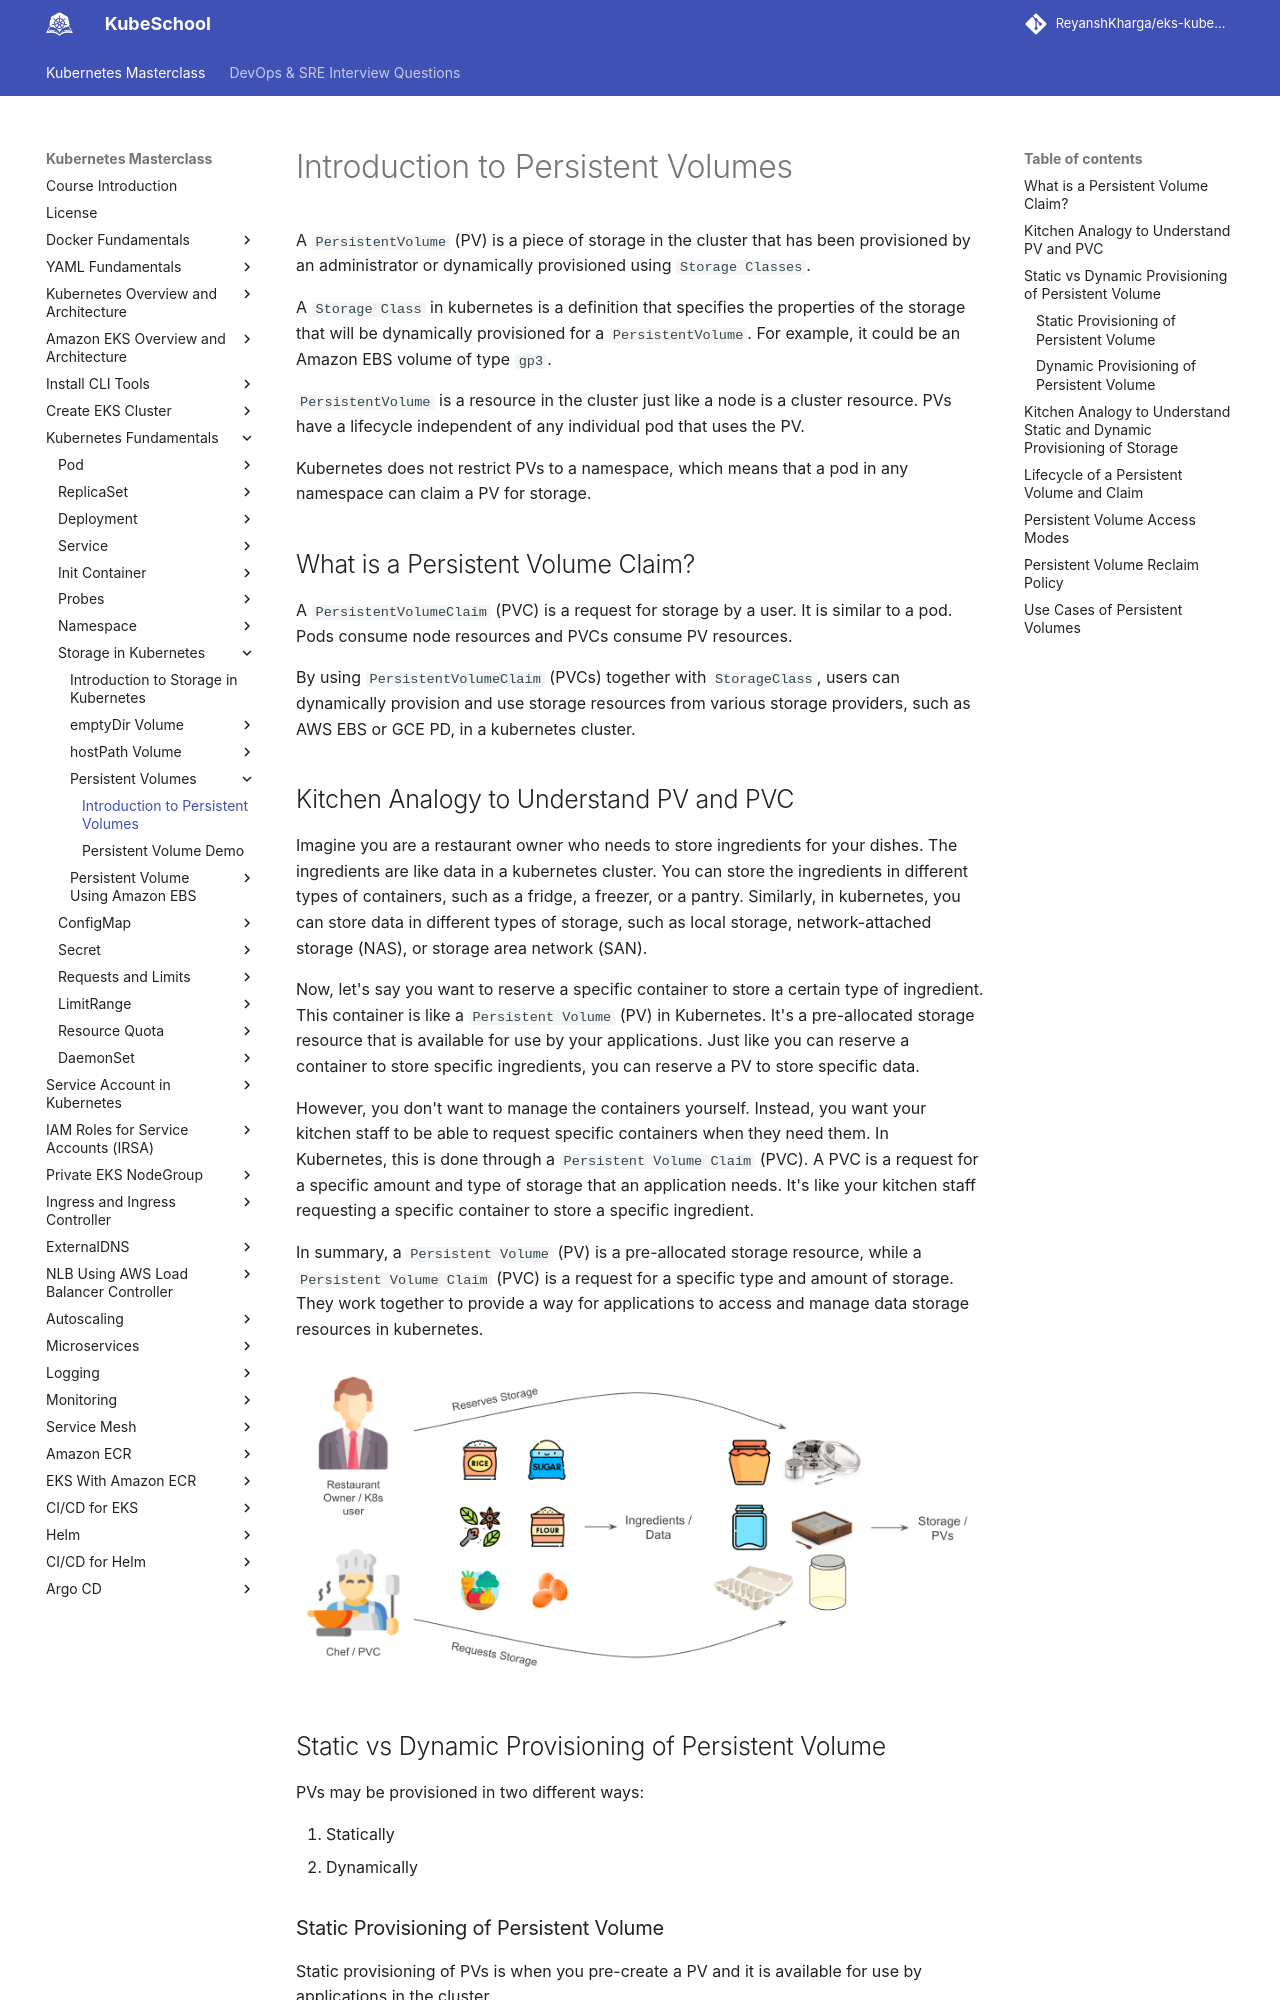

repository: ReyanshKharga/kloudkoncepts · page: kubernetes-on-eks/kubernetes-fundamentals/storage-in-kubernetes/persistent-volumes/introduction-to-persistent-volumes/index.html · generator: mkdocs

---
description: Get started with a clear Introduction to Persistent Volumes. Learn the fundamentals, benefits, and best practices for managing storage in Kubernetes.
---

# Introduction to Persistent Volumes

A `PersistentVolume` (PV) is a piece of storage in the cluster that has been provisioned by an administrator or dynamically provisioned using `Storage Classes`.

A `Storage Class` in kubernetes is a definition that specifies the properties of the storage that will be dynamically provisioned for a `PersistentVolume`. For example, it could be an Amazon EBS volume of type `gp3`.

`PersistentVolume` is a resource in the cluster just like a node is a cluster resource. PVs have a lifecycle independent of any individual pod that uses the PV.

Kubernetes does not restrict PVs to a namespace, which means that a pod in any namespace can claim a PV for storage.



## What is a Persistent Volume Claim?

A `PersistentVolumeClaim` (PVC) is a request for storage by a user. It is similar to a pod. Pods consume node resources and PVCs consume PV resources.

By using `PersistentVolumeClaim` (PVCs) together with `StorageClass`, users can dynamically provision and use storage resources from various storage providers, such as AWS EBS or GCE PD, in a kubernetes cluster.



## Kitchen Analogy to Understand PV and PVC

Imagine you are a restaurant owner who needs to store ingredients for your dishes. The ingredients are like data in a kubernetes cluster. You can store the ingredients in different types of containers, such as a fridge, a freezer, or a pantry. Similarly, in kubernetes, you can store data in different types of storage, such as local storage, network-attached storage (NAS), or storage area network (SAN).

Now, let's say you want to reserve a specific container to store a certain type of ingredient. This container is like a `Persistent Volume` (PV) in Kubernetes. It's a pre-allocated storage resource that is available for use by your applications. Just like you can reserve a container to store specific ingredients, you can reserve a PV to store specific data.

However, you don't want to manage the containers yourself. Instead, you want your kitchen staff to be able to request specific containers when they need them. In Kubernetes, this is done through a `Persistent Volume Claim` (PVC). A PVC is a request for a specific amount and type of storage that an application needs. It's like your kitchen staff requesting a specific container to store a specific ingredient.

In summary, a `Persistent Volume` (PV) is a pre-allocated storage resource, while a `Persistent Volume Claim` (PVC) is a request for a specific type and amount of storage. They work together to provide a way for applications to access and manage data storage resources in kubernetes.

<p align="left">
    <img src="../../../../../assets/eks-course-images/storage-in-kubernetes/kitchen-analogy-for-pv-and-pvc.png" loading="lazy" alt="Kitchen Analogy to Understand PV and PVC" />
</p>



## Static vs Dynamic Provisioning of Persistent Volume

PVs may be provisioned in two different ways:

1. Statically
2. Dynamically
